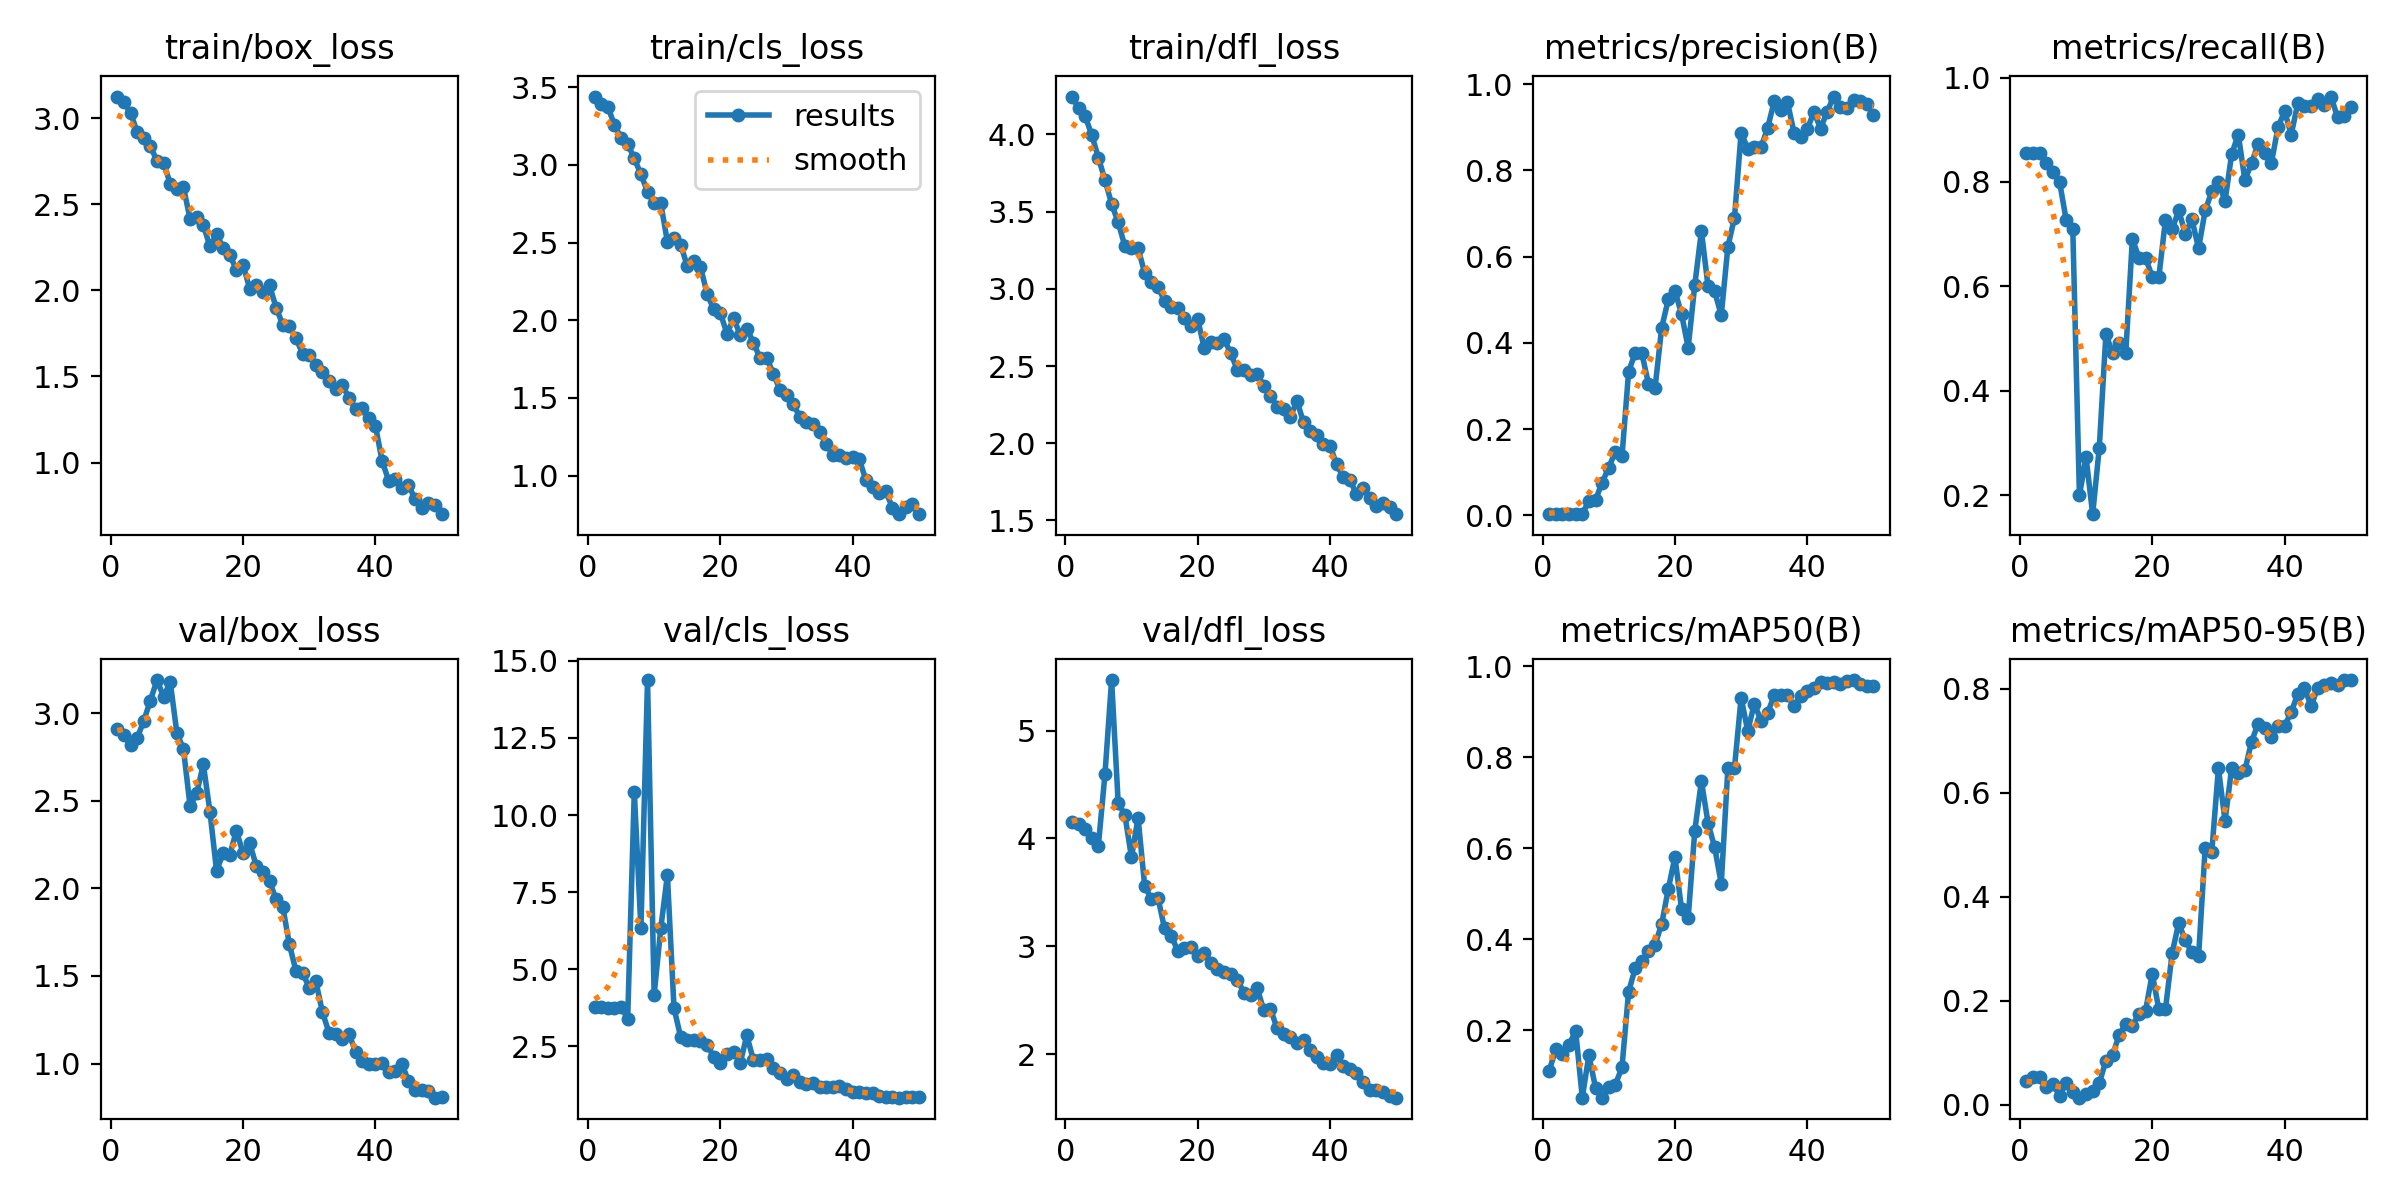

Values plotted in this chart, from the file beside it:
epoch, time, train/box_loss, train/cls_loss, train/dfl_loss, metrics/precision(B), metrics/recall(B), metrics/mAP50(B), metrics/mAP50-95(B), val/box_loss, val/cls_loss, val/dfl_loss, lr/pg0, lr/pg1, lr/pg2
1, 209.2, 3.125, 3.44, 4.245, 0.00316, 0.8546, 0.1115, 0.04583, 2.907, 3.78, 4.155, 0.00024, 0.00024, 0.00024
2, 374.5, 3.093, 3.395, 4.171, 0.00315, 0.8546, 0.1578, 0.05371, 2.873, 3.765, 4.138, 0.0004901, 0.0004901, 0.0004901
3, 542.4, 3.03, 3.374, 4.118, 0.00305, 0.8546, 0.1476, 0.05331, 2.818, 3.744, 4.09, 0.0007299, 0.0007299, 0.0007299
4, 703.3, 2.921, 3.257, 3.998, 0.00298, 0.8364, 0.1682, 0.03537, 2.856, 3.746, 4.001, 0.0009594, 0.0009594, 0.0009594
5, 871.2, 2.884, 3.176, 3.85, 0.00292, 0.8182, 0.1988, 0.04012, 2.956, 3.786, 3.935, 0.001179, 0.001179, 0.001179
6, 1037, 2.837, 3.135, 3.705, 0.00289, 0.8, 0.05228, 0.01786, 3.071, 3.394, 4.597, 0.001388, 0.001388, 0.001388
7, 1209, 2.752, 3.041, 3.55, 0.03435, 0.7273, 0.1452, 0.04236, 3.188, 10.76, 5.468, 0.001586, 0.001586, 0.001586
8, 1376, 2.74, 2.94, 3.43, 0.03626, 0.7091, 0.07406, 0.02482, 3.093, 6.324, 4.325, 0.001723, 0.001723, 0.001723
9, 1543, 2.619, 2.826, 3.277, 0.07624, 0.1996, 0.05197, 0.01392, 3.178, 14.38, 4.221, 0.001683, 0.001683, 0.001683
10, 1707, 2.586, 2.757, 3.266, 0.111, 0.2727, 0.07589, 0.02194, 2.887, 4.169, 3.826, 0.001644, 0.001644, 0.001644
11, 1870, 2.599, 2.752, 3.263, 0.1481, 0.1636, 0.08044, 0.02603, 2.794, 6.324, 4.192, 0.001604, 0.001604, 0.001604
12, 2033, 2.414, 2.506, 3.102, 0.137, 0.2909, 0.1189, 0.04189, 2.468, 8.05, 3.561, 0.001564, 0.001564, 0.001564
13, 2195, 2.428, 2.53, 3.044, 0.333, 0.5084, 0.2849, 0.08496, 2.542, 3.739, 3.44, 0.001525, 0.001525, 0.001525
14, 2359, 2.38, 2.486, 3.014, 0.3773, 0.4727, 0.3361, 0.09552, 2.708, 2.805, 3.452, 0.001485, 0.001485, 0.001485
15, 2521, 2.255, 2.35, 2.921, 0.376, 0.4909, 0.3518, 0.1344, 2.437, 2.7, 3.166, 0.001446, 0.001446, 0.001446
16, 2686, 2.326, 2.382, 2.881, 0.3055, 0.4727, 0.3732, 0.1555, 2.1, 2.703, 3.097, 0.001406, 0.001406, 0.001406
17, 2849, 2.246, 2.343, 2.873, 0.2965, 0.6909, 0.3883, 0.1524, 2.201, 2.678, 2.962, 0.001366, 0.001366, 0.001366
18, 3016, 2.205, 2.171, 2.813, 0.4357, 0.6545, 0.4338, 0.1748, 2.192, 2.545, 2.985, 0.001327, 0.001327, 0.001327
19, 3183, 2.12, 2.07, 2.762, 0.5009, 0.6545, 0.5107, 0.1814, 2.329, 2.158, 2.991, 0.001287, 0.001287, 0.001287
20, 3348, 2.15, 2.048, 2.805, 0.5208, 0.6182, 0.5811, 0.252, 2.2, 1.955, 2.915, 0.001248, 0.001248, 0.001248
21, 3516, 2.011, 1.913, 2.615, 0.467, 0.6182, 0.4663, 0.1838, 2.257, 2.256, 2.938, 0.001208, 0.001208, 0.001208
22, 3679, 2.03, 2.012, 2.658, 0.3888, 0.7273, 0.4471, 0.184, 2.129, 2.326, 2.844, 0.001168, 0.001168, 0.001168
23, 3844, 1.992, 1.907, 2.646, 0.5341, 0.7091, 0.6387, 0.2913, 2.09, 1.949, 2.787, 0.001129, 0.001129, 0.001129
24, 4021, 2.029, 1.946, 2.674, 0.6597, 0.7454, 0.7478, 0.3498, 2.041, 2.85, 2.763, 0.001089, 0.001089, 0.001089
25, 4185, 1.9, 1.857, 2.583, 0.5313, 0.7009, 0.6556, 0.3161, 1.937, 2.05, 2.746, 0.00105, 0.00105, 0.00105
26, 4355, 1.8, 1.755, 2.475, 0.5198, 0.7283, 0.6021, 0.2934, 1.895, 2.042, 2.69, 0.00101, 0.00101, 0.00101
27, 4524, 1.791, 1.759, 2.472, 0.4643, 0.6727, 0.5222, 0.2857, 1.681, 2.101, 2.573, 0.0009704, 0.0009704, 0.0009704
28, 4690, 1.721, 1.657, 2.441, 0.6232, 0.7454, 0.776, 0.4938, 1.529, 1.798, 2.548, 0.0009308, 0.0009308, 0.0009308
29, 4866, 1.633, 1.553, 2.45, 0.6906, 0.7818, 0.7774, 0.4867, 1.519, 1.646, 2.612, 0.0008912, 0.0008912, 0.0008912
30, 5028, 1.624, 1.519, 2.37, 0.8881, 0.8, 0.9307, 0.6472, 1.433, 1.45, 2.408, 0.0008516, 0.0008516, 0.0008516
31, 5191, 1.567, 1.462, 2.306, 0.8503, 0.7636, 0.858, 0.5459, 1.469, 1.58, 2.423, 0.000812, 0.000812, 0.000812
32, 5353, 1.528, 1.379, 2.237, 0.8544, 0.8532, 0.918, 0.6475, 1.293, 1.332, 2.241, 0.0007724, 0.0007724, 0.0007724
33, 5518, 1.473, 1.344, 2.221, 0.8536, 0.8909, 0.8805, 0.638, 1.176, 1.269, 2.19, 0.0007328, 0.0007328, 0.0007328
34, 5688, 1.43, 1.332, 2.168, 0.8983, 0.8034, 0.8977, 0.6429, 1.166, 1.302, 2.158, 0.0006932, 0.0006932, 0.0006932
35, 5851, 1.448, 1.282, 2.275, 0.9601, 0.8364, 0.9359, 0.6984, 1.142, 1.166, 2.105, 0.0006536, 0.0006536, 0.0006536
36, 6016, 1.377, 1.203, 2.135, 0.9392, 0.8727, 0.9373, 0.7328, 1.17, 1.178, 2.13, 0.000614, 0.000614, 0.000614
37, 6184, 1.311, 1.135, 2.08, 0.9585, 0.8546, 0.9372, 0.7244, 1.068, 1.168, 2.042, 0.0005744, 0.0005744, 0.0005744
38, 6353, 1.316, 1.13, 2.052, 0.8877, 0.8364, 0.9127, 0.7074, 1.017, 1.197, 1.978, 0.0005348, 0.0005348, 0.0005348
39, 6521, 1.259, 1.114, 1.994, 0.8766, 0.9045, 0.9338, 0.729, 0.9989, 1.106, 1.916, 0.0004952, 0.0004952, 0.0004952
40, 6687, 1.214, 1.118, 1.984, 0.8956, 0.9356, 0.9457, 0.7291, 0.9979, 1.017, 1.91, 0.0004556, 0.0004556, 0.0004556
41, 6855, 1.011, 1.105, 1.864, 0.9361, 0.8909, 0.9522, 0.7547, 1.005, 1.022, 1.993, 0.000416, 0.000416, 0.000416
42, 7022, 0.8948, 0.9707, 1.78, 0.8971, 0.9511, 0.9658, 0.7908, 0.9524, 0.9871, 1.888, 0.0003764, 0.0003764, 0.0003764
43, 7187, 0.9056, 0.9299, 1.765, 0.9366, 0.9455, 0.9623, 0.8024, 0.9585, 0.9722, 1.86, 0.0003368, 0.0003368, 0.0003368
44, 7356, 0.8511, 0.8915, 1.669, 0.9715, 0.9455, 0.9665, 0.7663, 0.9992, 0.8885, 1.824, 0.0002972, 0.0002972, 0.0002972
45, 7521, 0.8679, 0.8993, 1.712, 0.9462, 0.9597, 0.9619, 0.8021, 0.9006, 0.8705, 1.742, 0.0002576, 0.0002576, 0.0002576
46, 7683, 0.7881, 0.7942, 1.644, 0.9456, 0.9477, 0.9686, 0.8067, 0.8484, 0.85, 1.674, 0.000218, 0.000218, 0.000218
47, 7848, 0.7385, 0.7536, 1.592, 0.963, 0.9636, 0.9698, 0.8104, 0.8509, 0.8325, 1.668, 0.0001784, 0.0001784, 0.0001784
48, 8013, 0.7656, 0.7974, 1.613, 0.9621, 0.9243, 0.9611, 0.8074, 0.8455, 0.8514, 1.652, 0.0001388, 0.0001388, 0.0001388
49, 8180, 0.7526, 0.8148, 1.584, 0.9532, 0.9273, 0.9566, 0.8159, 0.8059, 0.8567, 1.617, 9.92e-05, 9.92e-05, 9.92e-05
50, 8344, 0.7, 0.7521, 1.541, 0.9284, 0.9435, 0.9577, 0.8167, 0.8076, 0.8468, 1.599, 5.96e-05, 5.96e-05, 5.96e-05
